Run: headless pygame with SDL's dummy video driver; simulated clock (each Clock.tick advances the game by its frame time, no real sleeping); random seed 0; keys injected as events and as key.get_pressed() state; no mouse input.
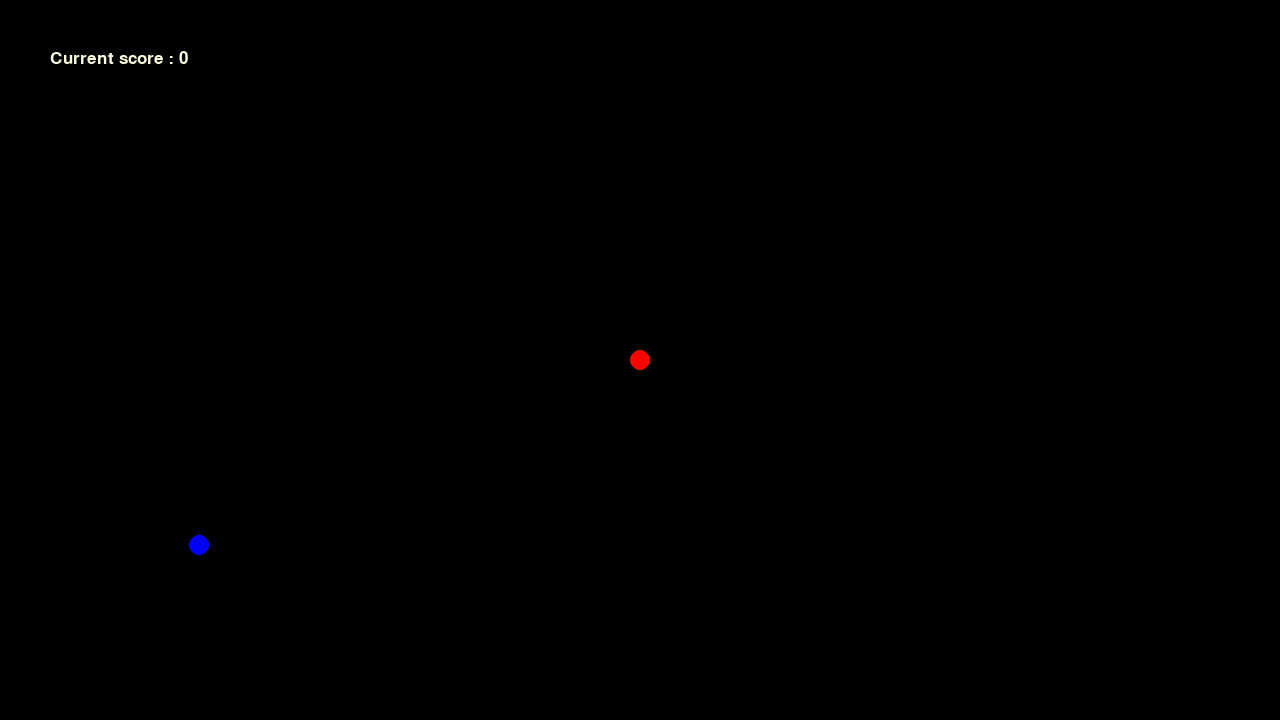
Frame 1 of 4 · flips 1–60 · no input
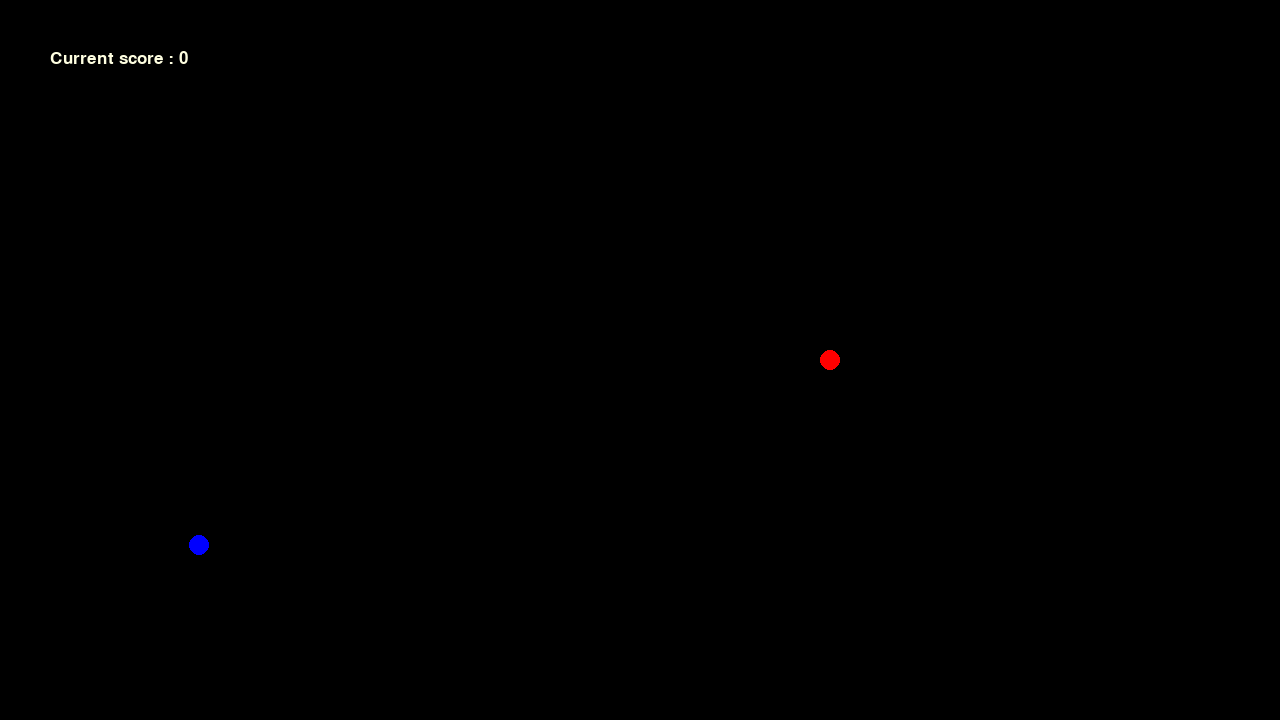
Frame 2 of 4 · flips 61–180 · tapped SPACE, RETURN · held RIGHT (→), D
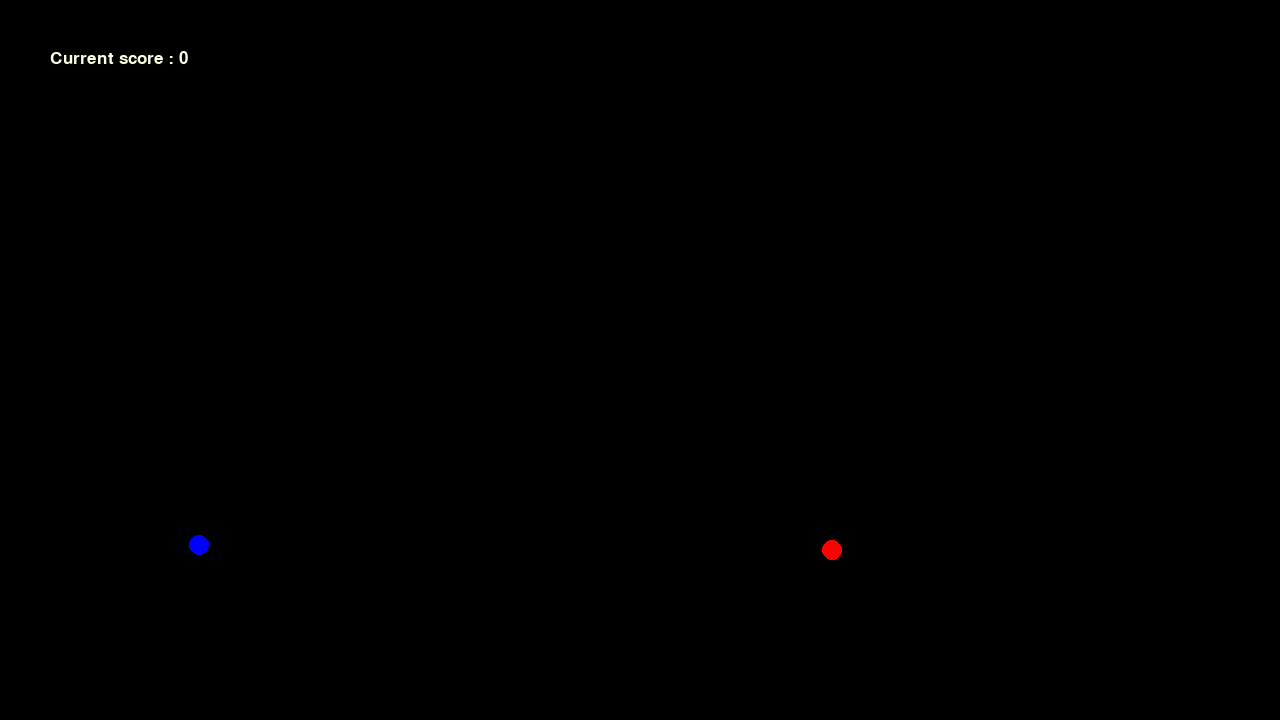
Frame 3 of 4 · flips 181–300 · held DOWN (↓), S
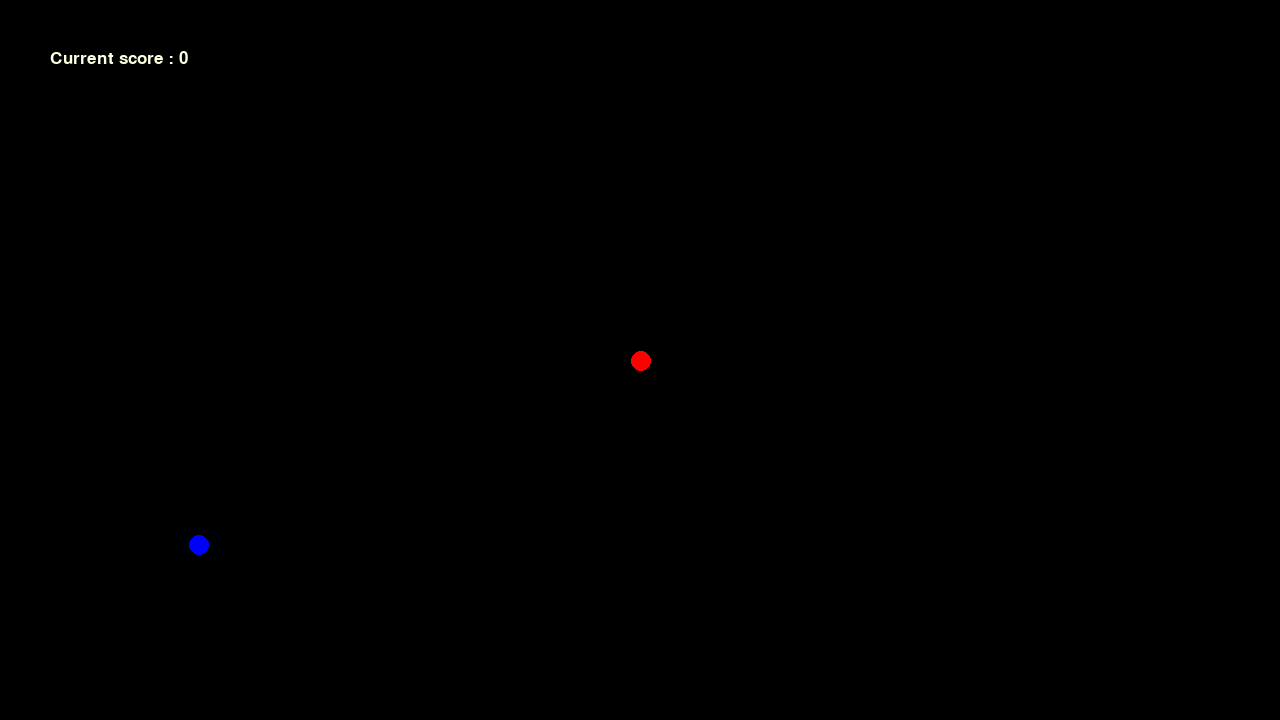
Frame 4 of 4 · flips 301–420 · held LEFT (←), A, UP (↑), W

The pygame program that drew these frames:

import pygame
import random
import math
# pygame setup
pygame.init()


screen = pygame.display.set_mode((1280, 720))
clock = pygame.time.Clock()

pygame.display.set_caption('Snake') 


dt = 0

COLLISION = pygame.USEREVENT + 1

GAME_OUTCOME = pygame.USEREVENT + 2

DEFAULT_CIRCLE_RADIUS = 10

MOVEMENT_SPEED = 100

def main() -> None:

    running = True

    player_pos = pygame.Vector2(screen.get_width() / 2, screen.get_height() / 2)
    
    myfont = pygame.font.SysFont("Arial", 25)

    rand_pos = RandPos(player_pos)

    chain = []

    while running:
        
        screen.fill("black")

        gameCounter(chain, myfont)

        for event in pygame.event.get():
            if event.type == pygame.QUIT:
                running = False

            if event.type == COLLISION:
                rand_pos = RandPos(player_pos)

                if len(chain) == 0:
                    chain.append(pygame.Vector2(player_pos.x , player_pos.y + 20))

                else:
                    chain.append(pygame.Vector2(chain[len(chain) - 1 ].x, chain[len(chain) - 1 ].y + 20))
                    print(chain)
            if event.type == GAME_OUTCOME:
                running = False

        #food node
        pygame.draw.circle(screen, "blue", rand_pos, DEFAULT_CIRCLE_RADIUS)
        #body head node
        pygame.draw.circle(screen, "red", player_pos, DEFAULT_CIRCLE_RADIUS)
        
        moveBody(chain)

        keys = pygame.key.get_pressed()
        if keys[pygame.K_w]:

            player_pos.y -= MOVEMENT_SPEED * dt

        if keys[pygame.K_s]:

            player_pos.y += MOVEMENT_SPEED * dt

        if keys[pygame.K_a]:

            player_pos.x -= MOVEMENT_SPEED * dt

        if keys[pygame.K_d]:

            player_pos.x += MOVEMENT_SPEED * dt

        detectCircleCollision(rand_pos, player_pos)
        
        pygame.display.flip()

        dt = clock.tick(60) / 1000


    pygame.quit()


def RandPos(player_pos : pygame.Vector2 ) -> pygame.Vector2:

    #produce X,Y coordinates until the coordinates are valid
    #valid coordinates are coordinates that do not match the snake head node
    invalidCoordinates = True
    while invalidCoordinates:

        pos_x = random.uniform(screen.get_width(), 0) 
        pos_y = random.uniform(0, screen.get_height())

        if pygame.Vector2(pos_x, pos_y) != player_pos :
            invalidCoordinates = False
            return pygame.Vector2(pos_x, pos_y)

def detectCircleCollision(rand_pos : pygame.Vector2, player_pos: pygame.Vector2) -> None:

    # distance between two coordinates on the grid
    inner = (rand_pos.x - player_pos.x)**2 + (rand_pos.y - player_pos.y)**2

    distance = math.sqrt(inner)

    if distance <= DEFAULT_CIRCLE_RADIUS * 2:
        pygame.event.post(pygame.event.Event(COLLISION)) 


def moveBody(chain) -> None:
    for vector in range(len(chain)):
        pygame.draw.circle(screen, "red", chain[vector], DEFAULT_CIRCLE_RADIUS)
    

def gameCounter(chain, font) -> None:

    score = len(chain) 
    label = font.render(f"Current score : {score}", 1, (255,255,225))
    screen.blit(label, (50,50))
    

main()
